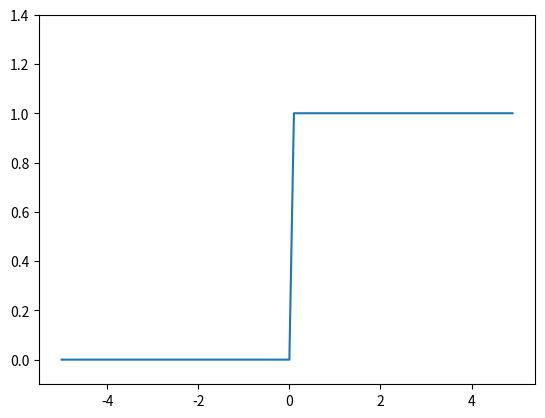

Reproduce this figure in Python. (Note: this script raises an exception after producing the figure.)
import numpy as np
import matplotlib.pylab as plt

def step_function(x):
    return np.array(x > 0, dtype=int)


X = np.arange(-5.0, 5.0, 0.1)
Y = step_function(X)
plt.plot(X, Y)
plt.ylim(-0.1, 1.4)  # y축의 범위 지정
plt.savefig("ch03/step_function.png")
